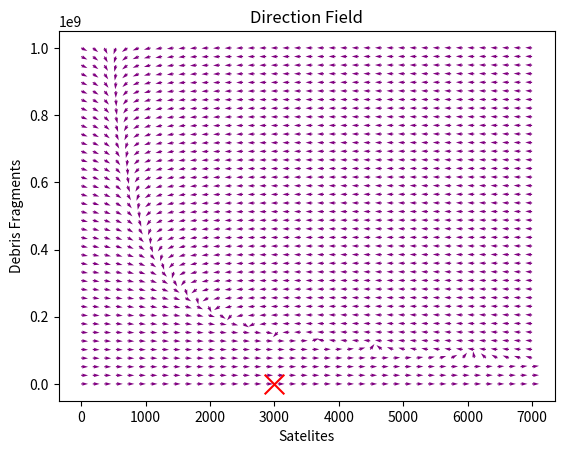

This figure's Python source:
import numpy as np
import matplotlib.pyplot as plt

# A = 100
A = 140
ALPHA = 10000
# BETA = 70
BETA = 50
C = 3e-10
D = 0.01

SpeciesX = "Satelites"
SpeciesY = "Debris Fragments"

def plot_direction_filed(dx_func, dy_func, x_range, y_range, x_ticks=40, y_ticks=40, ):
    x = np.linspace(x_range[0], x_range[1], x_ticks)
    y = np.linspace(y_range[0], y_range[1], y_ticks)
    # print(type(x))
    # print(y)
    X, Y = np.meshgrid(x,y)
    
    # print(type(X))
    # print(X.shape)
    # print(Y)
    dx = dx_func(X,Y)/x_range[1]
    dy = dy_func(X,Y)/y_range[1]
    dxu = dx/np.sqrt(dx**2+dy**2)
    dyu = dy/np.sqrt(dx**2+dy**2)
    print(dxu)
    print(dyu)
    plt.quiver(X,Y, dxu, dyu, color='purple')
    plt.scatter(x=3e3,y=700000, s=200, c="r", marker='x')
    plt.title("Direction Field")
    plt.xlabel(SpeciesX)
    plt.ylabel(SpeciesY)
    plt.show()


def dx1(X,Y):
    return A-(C*X*Y)
def dy1(X,Y):    
    return (BETA*A) -(D*Y) + (ALPHA*C*X*Y)

# def dx1(X,Y):
#     return np.ones(X.shape)
# def dy1(X,Y):    
#     return X**2-Y

def main():
    # plot_direction_filed(dx1, dy1, (-4,5), (-4,5), )
    plot_direction_filed(dx1, dy1, (0,7000), (0,1000000000), )

if __name__ == "__main__":
    main()